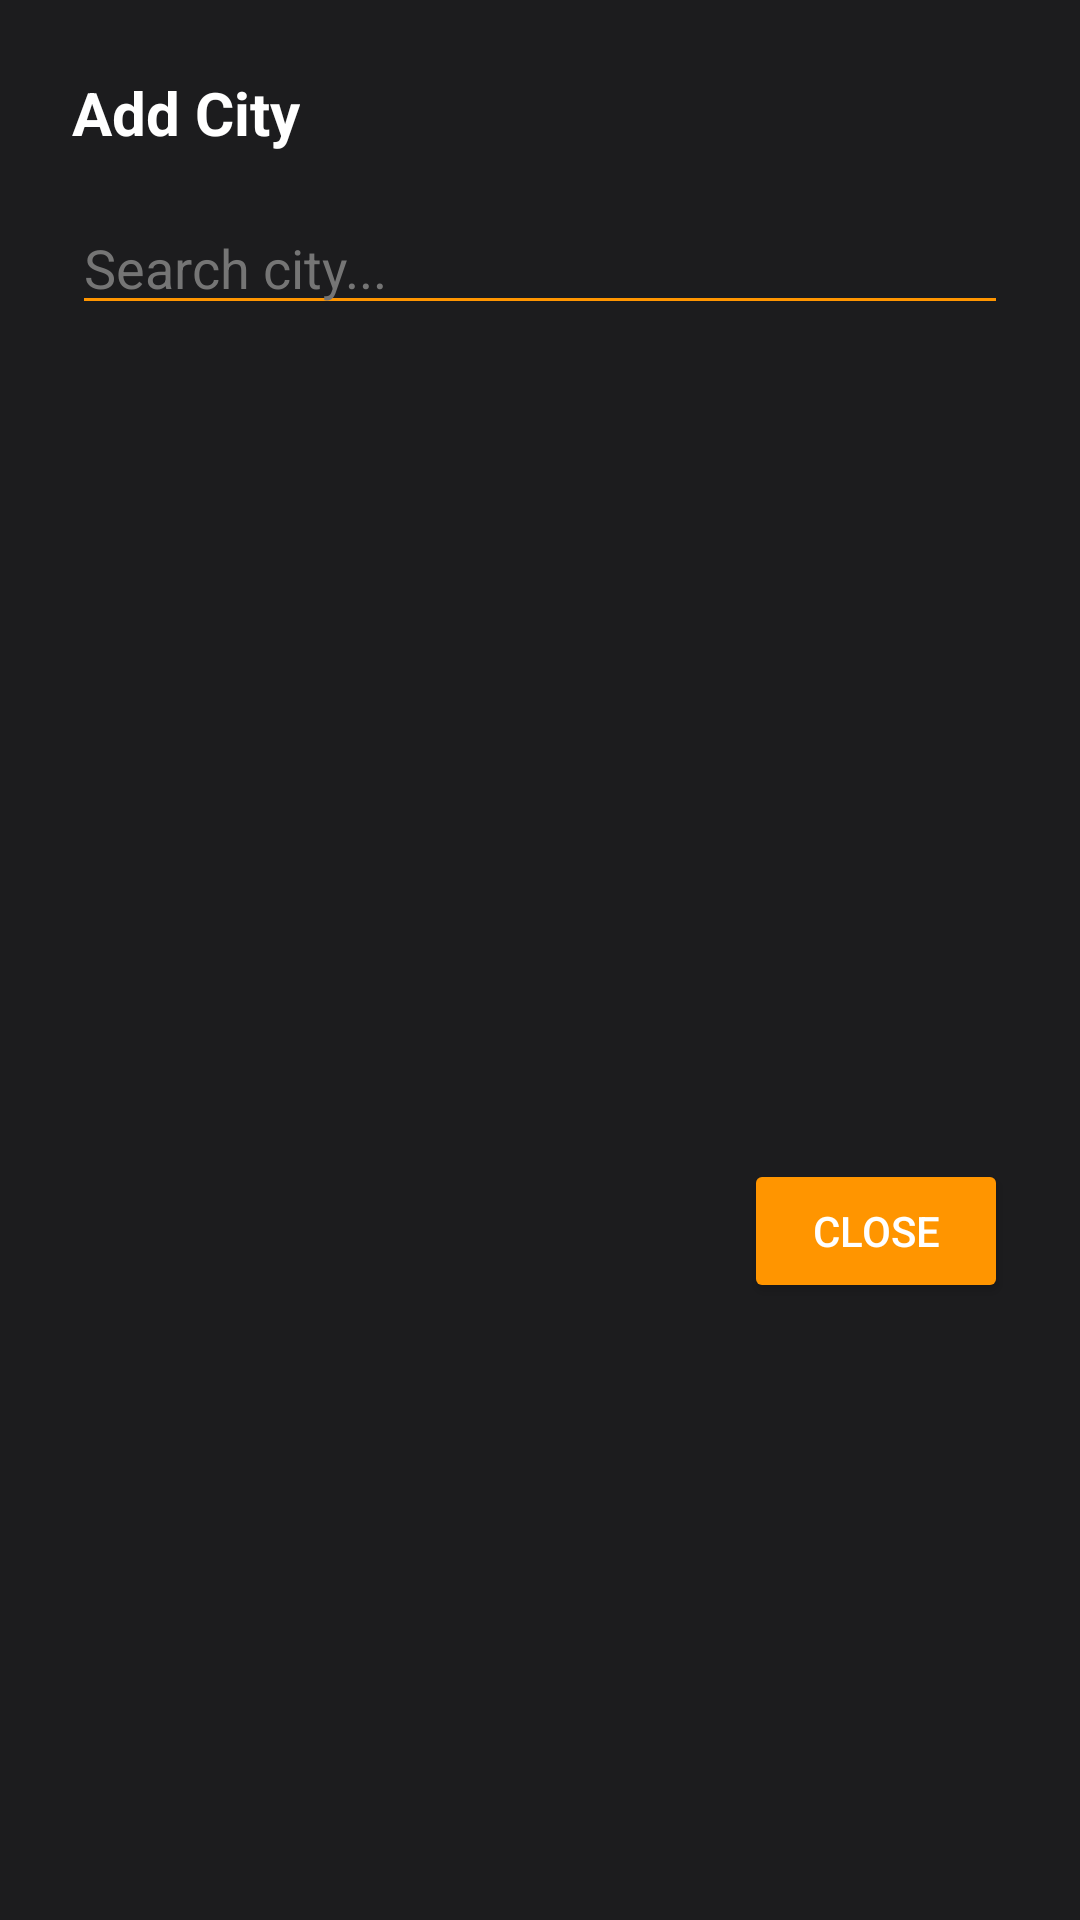

Reconstruct the res/layout file that produces this screen, plus the resources it refers to.
<!-- AndroidManifest.xml: application theme Theme.AppCompat.Light.NoActionBar -->
<!-- res/layout/dialog_add_city.xml -->
<?xml version="1.0" encoding="utf-8"?>
<LinearLayout xmlns:android="http://schemas.android.com/apk/res/android"
    android:layout_width="match_parent"
    android:layout_height="wrap_content"
    android:background="#1c1c1e"
    android:orientation="vertical"
    android:padding="24dp">

    <TextView
        android:layout_width="wrap_content"
        android:layout_height="wrap_content"
        android:text="Add City"
        android:textColor="#FFFFFF"
        android:textSize="20sp"
        android:textStyle="bold"
        android:layout_marginBottom="16dp" />

    <EditText
        android:id="@+id/etSearchCity"
        android:layout_width="match_parent"
        android:layout_height="wrap_content"
        android:hint="Search city..."
        android:textColor="#FFFFFF"
        android:textColorHint="#757575"
        android:backgroundTint="#FF9500"
        android:inputType="text" />

    <androidx.recyclerview.widget.RecyclerView
        android:id="@+id/rvCityList"
        android:layout_width="match_parent"
        android:layout_height="250dp"
        android:layout_marginTop="12dp" />

    <Button
        android:id="@+id/btnCloseCityDialog"
        android:layout_width="wrap_content"
        android:layout_height="wrap_content"
        android:layout_gravity="end"
        android:layout_marginTop="16dp"
        android:text="Close"
        android:textColor="#FFFFFF"
        android:backgroundTint="#FF9500" />

</LinearLayout>
<!-- resources referenced by this layout -->
<resources>

</resources>
